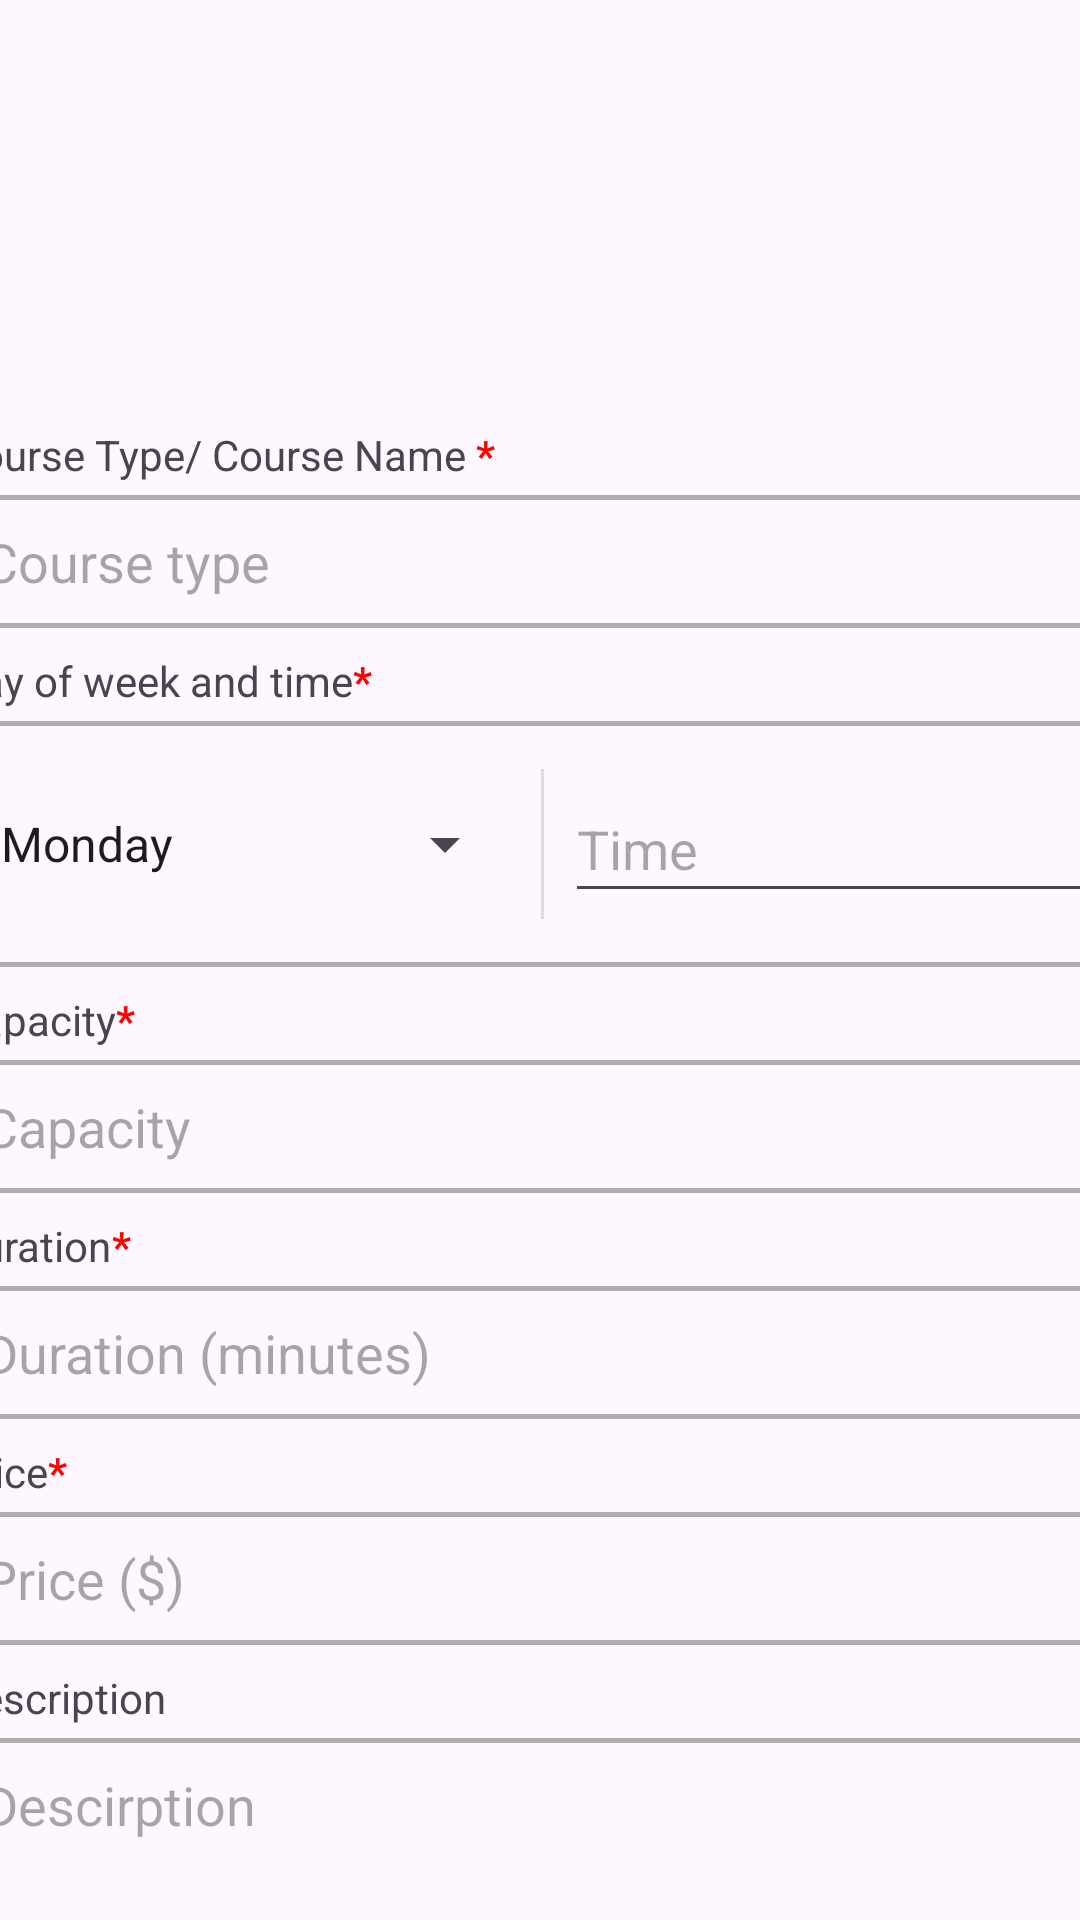

Produce the Android XML layout that renders to this screen, including the resource entries it uses.
<!-- AndroidManifest.xml: application theme Theme.YogaU -->
<!-- res/layout/activity_add_edit_course.xml -->
<?xml version="1.0" encoding="utf-8"?>
<androidx.constraintlayout.widget.ConstraintLayout xmlns:android="http://schemas.android.com/apk/res/android"

    xmlns:app="http://schemas.android.com/apk/res-auto"
    xmlns:tools="http://schemas.android.com/tools"
    android:layout_width="match_parent"
    android:layout_height="match_parent"
    android:textAlignment="center">

    <TextView
        android:id="@+id/addEditText"
        android:layout_width="206dp"
        android:layout_height="46dp"
        android:layout_marginTop="36dp"
        android:gravity="center"
        android:textSize="34sp"
        android:textStyle="bold"
        app:layout_constraintEnd_toEndOf="parent"
        app:layout_constraintStart_toStartOf="parent"
        app:layout_constraintTop_toTopOf="parent"
        tools:text="addEditText" />

    <LinearLayout
        android:layout_width="400dp"
        android:layout_height="wrap_content"
        android:layout_marginStart="24dp"
        android:layout_marginTop="48dp"
        android:layout_marginEnd="24dp"
        android:orientation="vertical"
        android:padding="4dp"
        app:layout_constraintEnd_toEndOf="parent"
        app:layout_constraintStart_toStartOf="parent"
        app:layout_constraintTop_toBottomOf="@+id/addEditText">

        <LinearLayout
            android:layout_width="match_parent"
            android:layout_height="match_parent"
            android:layout_marginTop="8dp"
            android:orientation="horizontal">

            <TextView
                android:id="@+id/textView3"
                android:layout_width="wrap_content"
                android:layout_height="wrap_content"
                android:text="Course Type/ Course Name " />

            <TextView
                android:id="@+id/textView6"
                android:layout_width="wrap_content"
                android:layout_height="wrap_content"
                android:layout_weight="1"
                android:text="*"
                android:textColor="#FF0000"
                android:textStyle="bold" />

        </LinearLayout>

        <EditText
            android:id="@+id/course_class_type"
            android:layout_width="match_parent"
            android:layout_height="wrap_content"
            android:layout_marginTop="4dp"
            android:background="@drawable/border"
            android:ems="10"
            android:hint="Course type"
            android:inputType="text" />

        <LinearLayout
            android:layout_width="match_parent"
            android:layout_height="match_parent"
            android:layout_marginTop="8dp"
            android:orientation="horizontal">

            <TextView
                android:id="@+id/textView5"
                android:layout_width="wrap_content"
                android:layout_height="wrap_content"
                android:text="Day of week and time" />

            <TextView
                android:id="@+id/textView7"
                android:layout_width="wrap_content"
                android:layout_height="wrap_content"
                android:layout_weight="1"
                android:text="*"
                android:textColor="#FF0000"
                android:textStyle="bold" />

        </LinearLayout>

        <androidx.constraintlayout.widget.ConstraintLayout
            android:layout_width="match_parent"
            android:layout_height="wrap_content"
            android:layout_marginTop="4dp"
            android:background="@drawable/border"
            android:padding="8dp">

            <EditText
                android:id="@+id/course_time"
                android:layout_width="180dp"
                android:layout_height="46dp"
                android:clickable="true"
                android:ems="10"
                android:focusable="false"
                android:hint="Time"
                android:inputType="text"
                app:layout_constraintBottom_toBottomOf="parent"
                app:layout_constraintEnd_toEndOf="parent"
                app:layout_constraintTop_toTopOf="parent" />

            <Spinner
                android:id="@+id/course_day"
                android:layout_width="180dp"
                android:layout_height="46dp"
                android:entries="@array/days_of_week"
                app:layout_constraintBottom_toBottomOf="parent"
                app:layout_constraintTop_toTopOf="parent"
                tools:layout_editor_absoluteX="3dp" />

            <View
                android:id="@+id/divider2"
                android:layout_width="1dp"
                android:layout_height="50dp"
                android:layout_marginStart="8dp"
                android:layout_marginTop="8dp"
                android:layout_marginBottom="8dp"
                android:background="?android:attr/listDivider"
                app:layout_constraintBottom_toBottomOf="parent"
                app:layout_constraintStart_toEndOf="@+id/course_day"
                app:layout_constraintTop_toTopOf="parent"
                app:layout_constraintVertical_bias="0.26" />

        </androidx.constraintlayout.widget.ConstraintLayout>


        <LinearLayout
            android:layout_width="match_parent"
            android:layout_height="match_parent"
            android:layout_marginTop="8dp"
            android:orientation="horizontal">

            <TextView
                android:id="@+id/textViewCapacity"
                android:layout_width="wrap_content"
                android:layout_height="wrap_content"
                android:text="Capacity" />

            <TextView
                android:id="@+id/textViewCapacityz"
                android:layout_width="wrap_content"
                android:layout_height="wrap_content"
                android:layout_weight="1"
                android:text="*"
                android:textColor="#FF0000"
                android:textStyle="bold" />

        </LinearLayout>

        <EditText
            android:id="@+id/course_capacity"
            android:layout_width="match_parent"
            android:layout_height="wrap_content"
            android:layout_marginTop="4dp"
            android:background="@drawable/border"
            android:ems="10"
            android:hint="Capacity"
            android:inputType="number" />

        <LinearLayout
            android:layout_width="match_parent"
            android:layout_height="match_parent"
            android:layout_marginTop="8dp"
            android:orientation="horizontal">

            <TextView
                android:id="@+id/textViewDuration"
                android:layout_width="wrap_content"
                android:layout_height="wrap_content"
                android:text="Duration" />

            <TextView
                android:id="@+id/textViewDurationz"
                android:layout_width="wrap_content"
                android:layout_height="wrap_content"
                android:layout_weight="1"
                android:text="*"
                android:textColor="#FF0000"
                android:textStyle="bold" />

        </LinearLayout>

        <EditText
            android:id="@+id/course_duration"
            android:layout_width="match_parent"
            android:layout_height="wrap_content"
            android:layout_marginTop="4dp"
            android:background="@drawable/border"
            android:ems="10"
            android:hint="Duration (minutes)"
            android:inputType="number" />

        <LinearLayout
            android:layout_width="match_parent"
            android:layout_height="match_parent"
            android:layout_marginTop="8dp"
            android:orientation="horizontal">

            <TextView
                android:id="@+id/textViewPrice"
                android:layout_width="wrap_content"
                android:layout_height="wrap_content"
                android:text="Price" />

            <TextView
                android:id="@+id/textViewPricez"
                android:layout_width="wrap_content"
                android:layout_height="wrap_content"
                android:layout_weight="1"
                android:text="*"
                android:textColor="#FF0000"
                android:textStyle="bold" />

        </LinearLayout>

        <EditText
            android:id="@+id/course_price"
            android:layout_width="match_parent"
            android:layout_height="wrap_content"
            android:layout_marginTop="4dp"
            android:background="@drawable/border"
            android:ems="10"
            android:hint="Price ($)"
            android:inputType="numberDecimal" />

        <LinearLayout
            android:layout_width="match_parent"
            android:layout_height="match_parent"
            android:layout_marginTop="8dp"
            android:orientation="horizontal">

            <TextView
                android:id="@+id/textViewDescription"
                android:layout_width="wrap_content"
                android:layout_height="wrap_content"
                android:text="Description" />

        </LinearLayout>

        <EditText
            android:id="@+id/course_description"
            android:layout_width="match_parent"
            android:layout_height="96dp"
            android:layout_marginTop="4dp"
            android:background="@drawable/border"
            android:ems="10"
            android:gravity="start|top"
            android:hint="Descirption"
            android:inputType="textMultiLine" />

        <androidx.constraintlayout.widget.ConstraintLayout
            android:layout_width="match_parent"
            android:layout_height="match_parent"
            android:layout_marginTop="32dp">

            <Button
                android:id="@+id/btnCancel"
                android:layout_width="100dp"
                android:layout_height="match_parent"
                android:layout_marginEnd="65dp"
                android:text="Cancel"
                android:textSize="16sp"
                android:textStyle="bold"
                app:layout_constraintEnd_toEndOf="parent"
                tools:layout_editor_absoluteY="0dp" />

            <Button
                android:id="@+id/save_course_button"
                android:layout_width="100dp"
                android:layout_height="match_parent"
                android:layout_marginStart="65dp"
                android:text="Save"
                android:textSize="16sp"
                android:textStyle="bold"
                app:layout_constraintBottom_toBottomOf="parent"
                app:layout_constraintStart_toStartOf="parent"
                app:layout_constraintTop_toTopOf="parent" />
        </androidx.constraintlayout.widget.ConstraintLayout>

    </LinearLayout>

</androidx.constraintlayout.widget.ConstraintLayout>
<!-- resources referenced by this layout -->
<resources>
  <string-array name="days_of_week">
          <item>Monday</item>
          <item>Tuesday</item>
          <item>Wednesday</item>
          <item>Thursday</item>
          <item>Friday</item>
          <item>Saturday</item>
          <item>Sunday</item>
      </string-array>
  <!-- drawable border (drawable) -->
  <?xml version="1.0" encoding="utf-8"?>
  <shape xmlns:android="http://schemas.android.com/apk/res/android">
      <stroke
          android:width="1.5dp"
          android:color="@color/divider" />
      <solid
  
          android:paddingLeft="10dp"
          android:paddingTop="10dp"/>
      <corners
          android:bottomRightRadius="6dp"
          android:bottomLeftRadius="6dp"
          android:topLeftRadius="6dp"
          android:topRightRadius="6dp" />
      <padding
          android:left="10dp"
          android:top="10dp"
          android:right="10dp"
          android:bottom="10dp" />
  
  
  </shape>
  <style name="Theme.YogaU" parent="Base.Theme.YogaU" />
  <color name="divider">#E2A8A5A5</color>
  <style name="Base.Theme.YogaU" parent="Theme.Material3.DayNight.NoActionBar">
          <item name="colorPrimary">@color/primaryColor</item>
          <item name="colorPrimaryDark">@color/primaryDarkColor</item>
          <item name="colorAccent">@color/accentColor</item>
      </style>
  <color name="primaryColor">#6200EE</color>
  <color name="primaryDarkColor">#3700B3</color>
  <color name="accentColor">#0084CA</color>
</resources>
